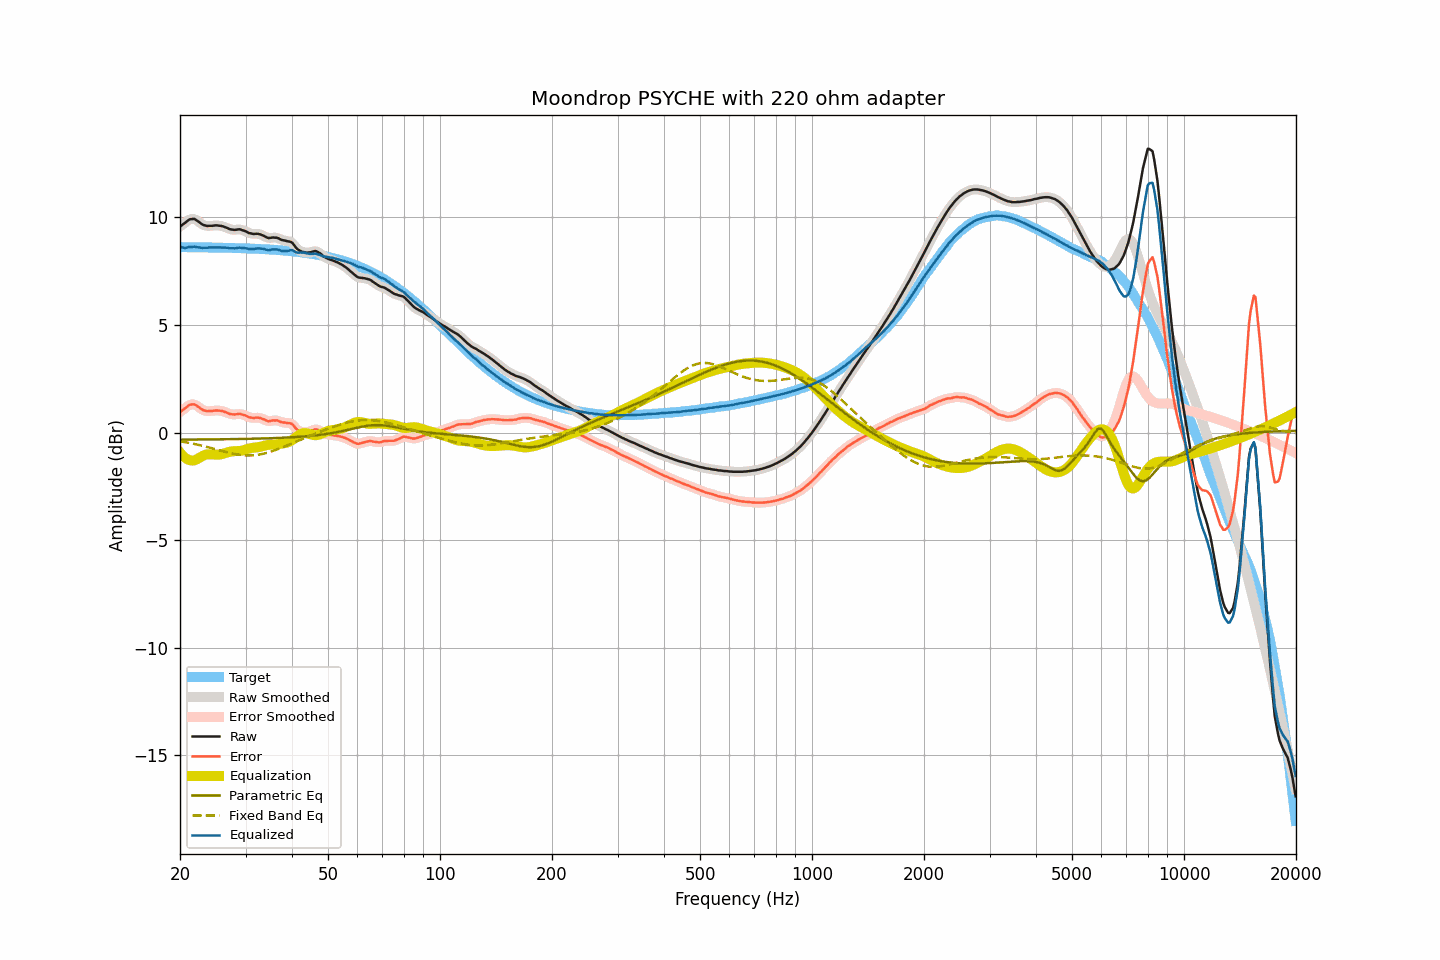

The data file committed next to this chart (first rows):
frequency, raw, smoothed, error, error_smoothed, equalization, parametric_eq, fixed_band_eq, equalized_raw, equalized_smoothed, target
20.00, 9.58, 9.58, 0.96, 0.96, -0.93, -0.33, -0.40, 8.66, 8.66, 8.62
20.20, 9.63, 9.64, 1.01, 1.01, -1.02, -0.32, -0.41, 8.62, 8.62, 8.62
20.40, 9.69, 9.69, 1.07, 1.07, -1.09, -0.32, -0.42, 8.60, 8.60, 8.62
20.61, 9.74, 9.75, 1.12, 1.13, -1.16, -0.32, -0.44, 8.59, 8.59, 8.62
20.81, 9.80, 9.81, 1.18, 1.19, -1.21, -0.32, -0.45, 8.59, 8.60, 8.62
21.02, 9.86, 9.86, 1.24, 1.24, -1.25, -0.32, -0.47, 8.61, 8.61, 8.62
21.23, 9.91, 9.90, 1.30, 1.29, -1.28, -0.32, -0.48, 8.64, 8.63, 8.62
21.44, 9.92, 9.93, 1.31, 1.31, -1.29, -0.32, -0.50, 8.63, 8.64, 8.62
21.66, 9.93, 9.94, 1.32, 1.32, -1.30, -0.32, -0.51, 8.64, 8.64, 8.62
21.87, 9.93, 9.92, 1.32, 1.30, -1.28, -0.32, -0.53, 8.65, 8.63, 8.62
22.09, 9.88, 9.89, 1.27, 1.27, -1.26, -0.32, -0.54, 8.63, 8.63, 8.61
22.31, 9.83, 9.84, 1.22, 1.22, -1.22, -0.32, -0.56, 8.61, 8.62, 8.61
22.54, 9.78, 9.78, 1.17, 1.17, -1.17, -0.32, -0.58, 8.61, 8.60, 8.61
22.76, 9.72, 9.72, 1.11, 1.11, -1.13, -0.32, -0.59, 8.59, 8.60, 8.61
22.99, 9.67, 9.68, 1.06, 1.07, -1.09, -0.32, -0.61, 8.59, 8.59, 8.61
23.22, 9.64, 9.64, 1.03, 1.03, -1.05, -0.32, -0.63, 8.59, 8.59, 8.61
23.45, 9.62, 9.62, 1.01, 1.01, -1.03, -0.32, -0.65, 8.60, 8.59, 8.61
23.69, 9.60, 9.61, 1.00, 1.00, -1.01, -0.32, -0.67, 8.59, 8.60, 8.61
23.92, 9.61, 9.61, 1.01, 1.00, -1.00, -0.31, -0.69, 8.61, 8.60, 8.61
24.16, 9.61, 9.61, 1.01, 1.00, -1.01, -0.31, -0.71, 8.61, 8.60, 8.61
24.40, 9.61, 9.62, 1.01, 1.01, -1.01, -0.31, -0.73, 8.60, 8.61, 8.60
24.65, 9.62, 9.62, 1.02, 1.02, -1.02, -0.31, -0.75, 8.61, 8.61, 8.60
24.89, 9.63, 9.63, 1.03, 1.03, -1.02, -0.31, -0.77, 8.61, 8.61, 8.60
25.14, 9.63, 9.63, 1.03, 1.03, -1.02, -0.31, -0.79, 8.61, 8.61, 8.60
25.39, 9.62, 9.63, 1.02, 1.03, -1.02, -0.31, -0.81, 8.60, 8.60, 8.60
25.65, 9.61, 9.62, 1.02, 1.02, -1.01, -0.31, -0.83, 8.60, 8.60, 8.60
25.91, 9.60, 9.60, 1.01, 1.00, -1.00, -0.31, -0.85, 8.61, 8.60, 8.60
26.16, 9.58, 9.58, 0.99, 0.99, -0.98, -0.31, -0.87, 8.60, 8.60, 8.59
26.43, 9.55, 9.56, 0.96, 0.96, -0.95, -0.31, -0.89, 8.60, 8.60, 8.59
26.69, 9.52, 9.52, 0.93, 0.93, -0.93, -0.31, -0.91, 8.59, 8.59, 8.59
26.96, 9.49, 9.49, 0.90, 0.90, -0.91, -0.30, -0.93, 8.59, 8.58, 8.59
27.23, 9.45, 9.46, 0.87, 0.87, -0.89, -0.30, -0.94, 8.57, 8.58, 8.59
27.50, 9.44, 9.44, 0.86, 0.86, -0.87, -0.30, -0.96, 8.57, 8.57, 8.59
27.77, 9.43, 9.43, 0.85, 0.85, -0.86, -0.30, -0.98, 8.57, 8.57, 8.58
28.05, 9.42, 9.43, 0.84, 0.85, -0.86, -0.30, -0.99, 8.56, 8.57, 8.58
28.33, 9.43, 9.43, 0.85, 0.86, -0.86, -0.30, -1.01, 8.58, 8.58, 8.58
28.62, 9.44, 9.44, 0.87, 0.87, -0.86, -0.30, -1.02, 8.59, 8.59, 8.58
28.90, 9.45, 9.44, 0.88, 0.87, -0.85, -0.30, -1.03, 8.60, 8.59, 8.57
29.19, 9.43, 9.43, 0.86, 0.86, -0.84, -0.29, -1.04, 8.59, 8.59, 8.57
29.48, 9.40, 9.41, 0.83, 0.84, -0.83, -0.29, -1.05, 8.58, 8.58, 8.57
29.78, 9.38, 9.38, 0.82, 0.81, -0.81, -0.29, -1.05, 8.58, 8.58, 8.57
30.08, 9.35, 9.35, 0.79, 0.78, -0.78, -0.29, -1.06, 8.57, 8.56, 8.57
30.38, 9.31, 9.31, 0.75, 0.75, -0.76, -0.29, -1.06, 8.56, 8.56, 8.56
30.68, 9.27, 9.28, 0.71, 0.72, -0.74, -0.29, -1.06, 8.54, 8.55, 8.56
30.99, 9.26, 9.26, 0.71, 0.70, -0.72, -0.29, -1.06, 8.54, 8.54, 8.56
31.30, 9.24, 9.24, 0.69, 0.69, -0.71, -0.28, -1.06, 8.54, 8.54, 8.55
31.61, 9.23, 9.24, 0.68, 0.69, -0.70, -0.28, -1.05, 8.53, 8.54, 8.55
31.93, 9.24, 9.24, 0.70, 0.69, -0.69, -0.28, -1.04, 8.55, 8.55, 8.55
32.24, 9.24, 9.24, 0.70, 0.70, -0.68, -0.28, -1.03, 8.56, 8.56, 8.54
32.57, 9.23, 9.23, 0.69, 0.69, -0.67, -0.28, -1.02, 8.56, 8.56, 8.54
32.89, 9.21, 9.21, 0.68, 0.68, -0.66, -0.27, -1.01, 8.56, 8.56, 8.54
33.22, 9.18, 9.18, 0.65, 0.65, -0.64, -0.27, -0.99, 8.55, 8.55, 8.53
33.55, 9.15, 9.15, 0.62, 0.62, -0.62, -0.27, -0.98, 8.54, 8.53, 8.53
33.89, 9.11, 9.11, 0.59, 0.58, -0.60, -0.27, -0.96, 8.52, 8.51, 8.52
34.23, 9.07, 9.07, 0.55, 0.55, -0.58, -0.27, -0.94, 8.49, 8.50, 8.52
34.57, 9.04, 9.05, 0.53, 0.54, -0.57, -0.26, -0.92, 8.48, 8.49, 8.52
34.92, 9.05, 9.05, 0.54, 0.54, -0.56, -0.26, -0.89, 8.49, 8.49, 8.51
35.27, 9.06, 9.06, 0.56, 0.55, -0.56, -0.26, -0.87, 8.51, 8.50, 8.51
35.62, 9.07, 9.07, 0.57, 0.57, -0.55, -0.26, -0.84, 8.52, 8.52, 8.50
35.97, 9.06, 9.07, 0.57, 0.57, -0.55, -0.25, -0.82, 8.51, 8.52, 8.50
... 635 more rows
